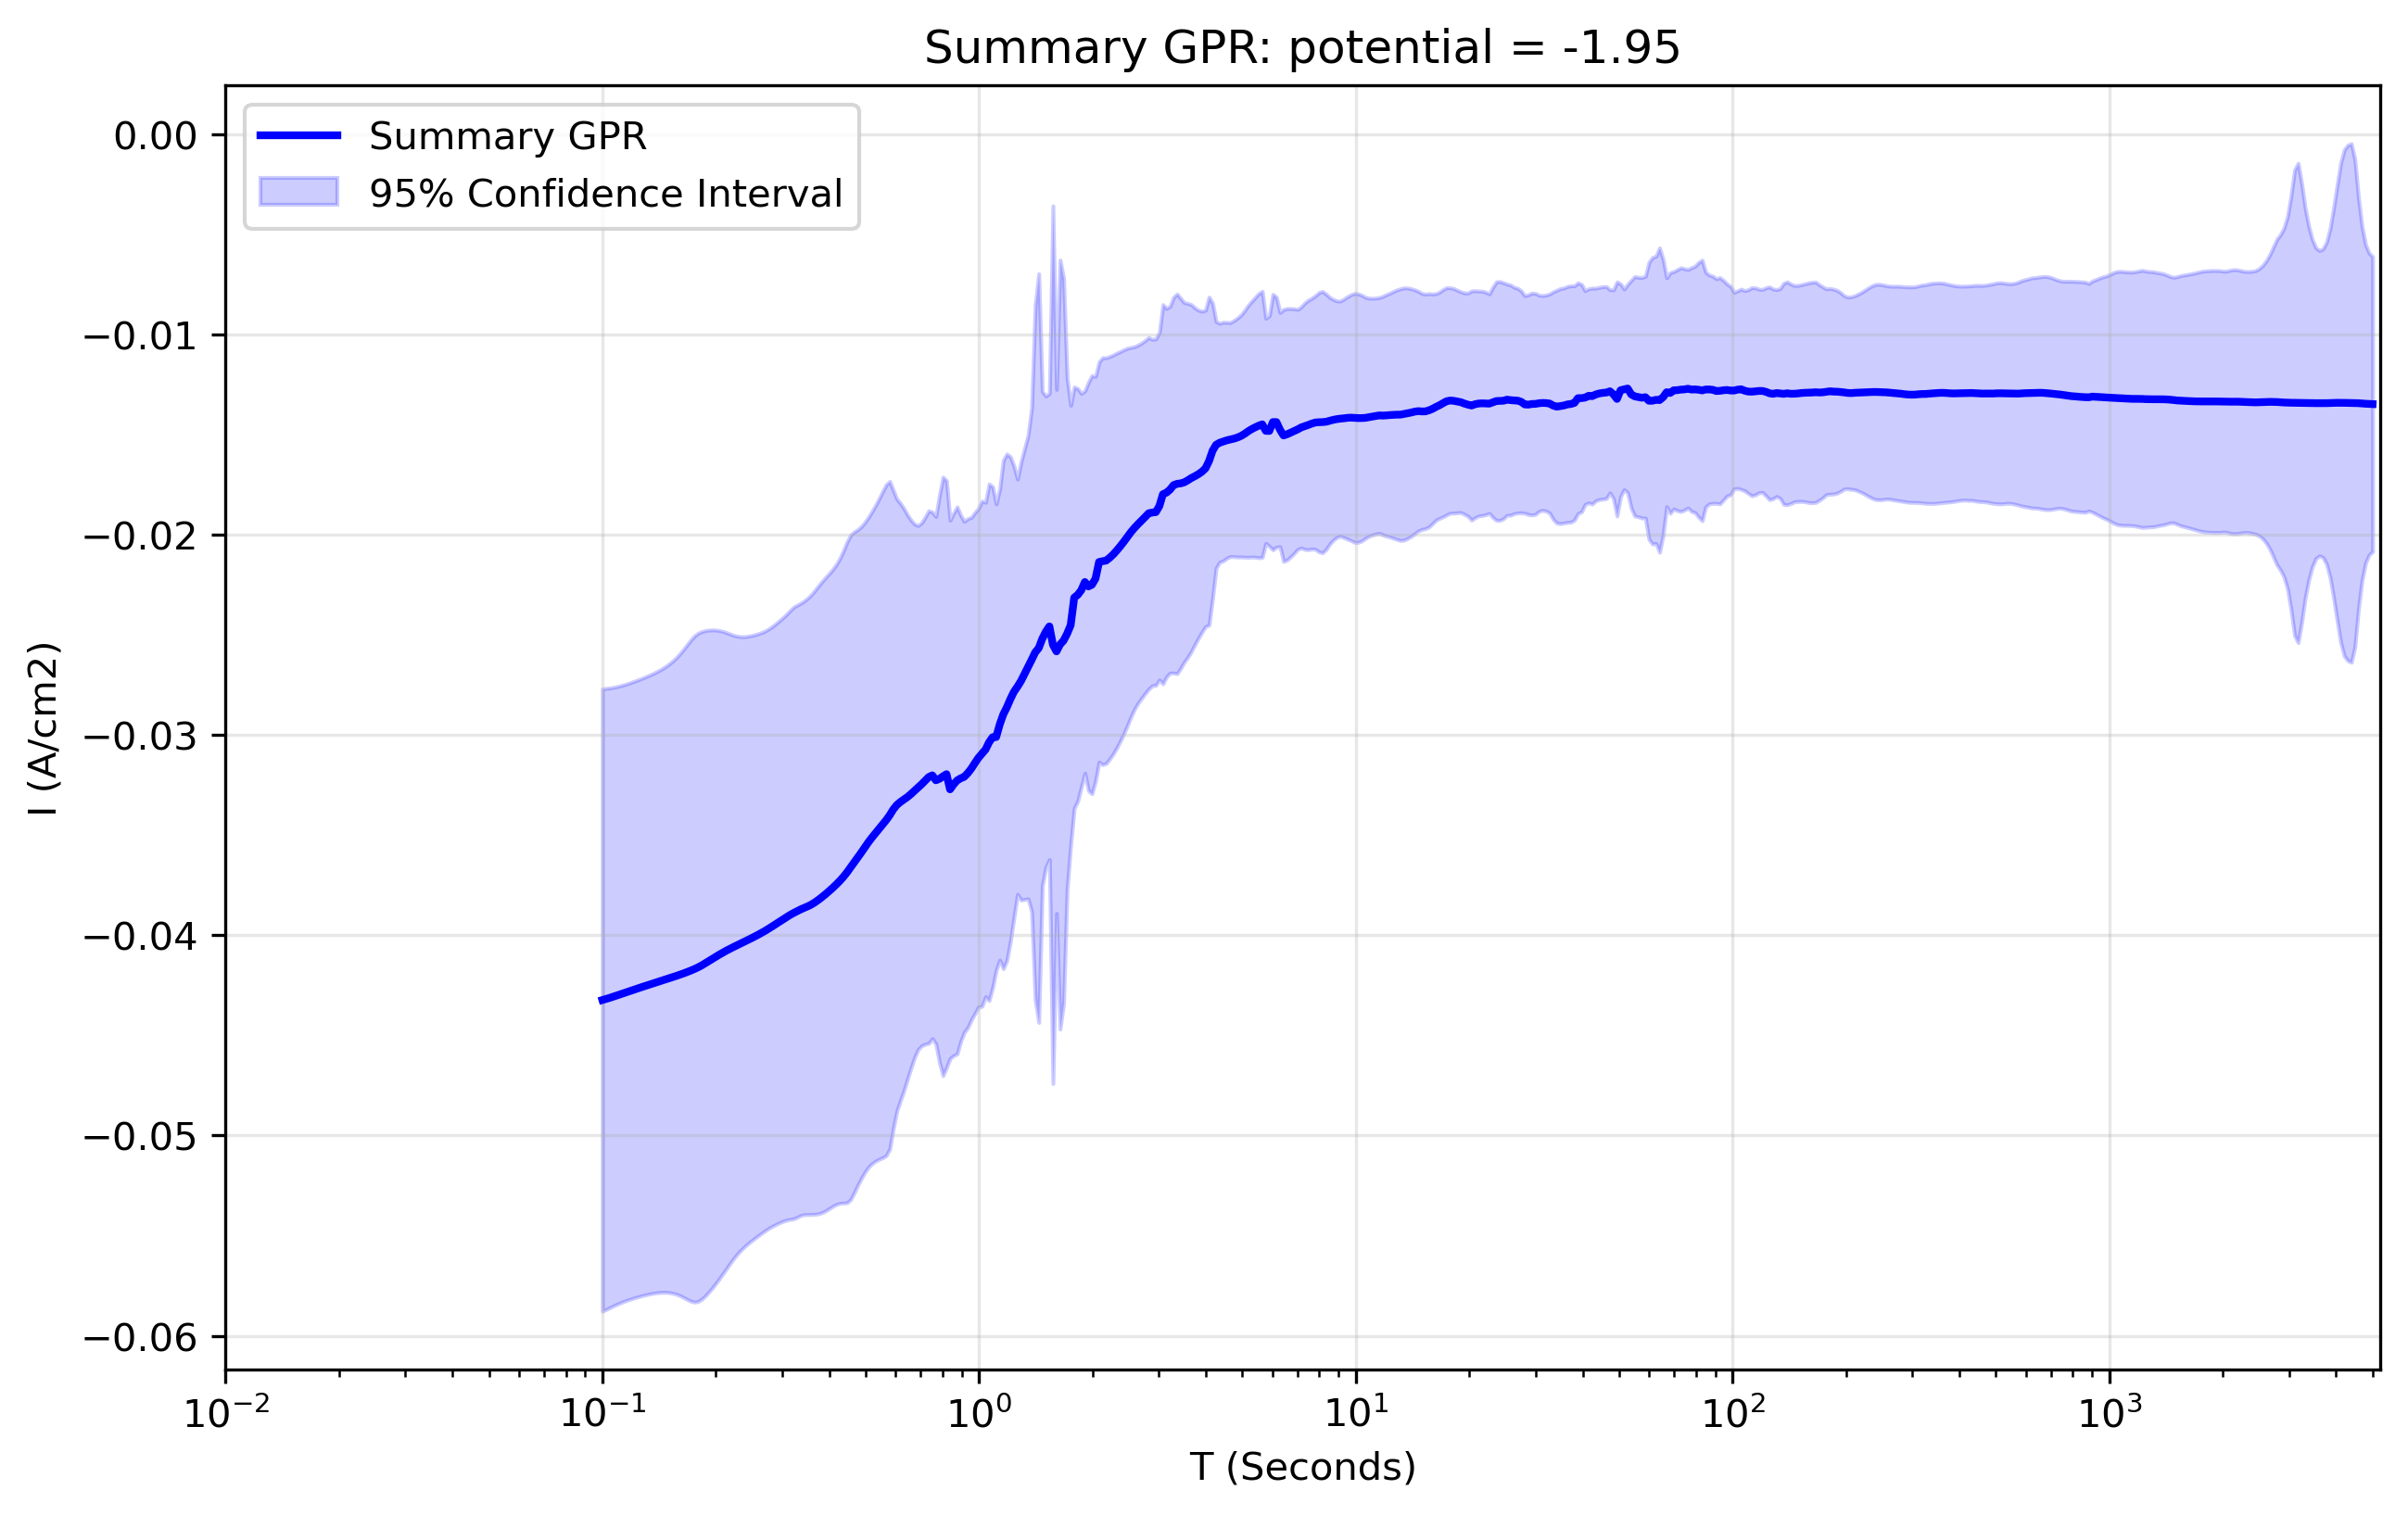

Data behind this chart, as committed beside it:
x_transformed, x_real, y_real, y_normalised, Std_real, Upper_CI_real, Lower_CI_real, Std_normalised, Upper_CI_normalised, Lower_CI_normalised
-1.0, 0.1, -0.04323, 3.228, 0.007927, -0.0277, -0.05877, 0.1117, -0.0403, -0.04617
-0.9906, 0.1022, -0.04318, 3.224, 0.007912, -0.02768, -0.05869, 0.1164, -0.04013, -0.04624
-0.9812, 0.1044, -0.04313, 3.22, 0.007895, -0.02765, -0.0586, 0.1208, -0.03996, -0.0463
-0.9717, 0.1067, -0.04307, 3.216, 0.00788, -0.02763, -0.05852, 0.1248, -0.03979, -0.04635
-0.9623, 0.1091, -0.04301, 3.211, 0.007868, -0.02759, -0.05843, 0.1283, -0.03964, -0.04638
-0.9529, 0.1115, -0.04295, 3.207, 0.00786, -0.02755, -0.05836, 0.1314, -0.0395, -0.0464
-0.9435, 0.1139, -0.04289, 3.202, 0.007855, -0.0275, -0.05829, 0.134, -0.03937, -0.04641
-0.9341, 0.1164, -0.04283, 3.198, 0.007853, -0.02744, -0.05822, 0.1361, -0.03926, -0.0464
-0.9247, 0.1189, -0.04277, 3.193, 0.007853, -0.02738, -0.05816, 0.1377, -0.03916, -0.04639
-0.9152, 0.1215, -0.04271, 3.189, 0.007855, -0.02732, -0.05811, 0.1388, -0.03907, -0.04636
-0.9058, 0.1242, -0.04265, 3.185, 0.007859, -0.02725, -0.05805, 0.1394, -0.03899, -0.04631
-0.8964, 0.1269, -0.04259, 3.18, 0.007864, -0.02718, -0.05801, 0.1396, -0.03893, -0.04626
-0.887, 0.1297, -0.04253, 3.176, 0.007871, -0.02711, -0.05796, 0.1392, -0.03888, -0.04619
-0.8776, 0.1326, -0.04248, 3.172, 0.00788, -0.02703, -0.05792, 0.1384, -0.03884, -0.04611
-0.8682, 0.1355, -0.04242, 3.167, 0.007892, -0.02695, -0.05789, 0.1371, -0.03882, -0.04602
-0.8587, 0.1384, -0.04236, 3.163, 0.007906, -0.02687, -0.05786, 0.1353, -0.03881, -0.04592
-0.8493, 0.1415, -0.04231, 3.159, 0.007925, -0.02677, -0.05784, 0.1331, -0.03881, -0.0458
-0.8399, 0.1446, -0.04225, 3.155, 0.007948, -0.02667, -0.05783, 0.1305, -0.03882, -0.04568
-0.8305, 0.1477, -0.04219, 3.15, 0.007978, -0.02656, -0.05783, 0.1275, -0.03885, -0.04554
-0.8211, 0.151, -0.04214, 3.146, 0.008015, -0.02643, -0.05785, 0.124, -0.03888, -0.04539
-0.8117, 0.1543, -0.04208, 3.142, 0.008062, -0.02628, -0.05788, 0.1202, -0.03892, -0.04523
-0.8022, 0.1577, -0.04202, 3.137, 0.008119, -0.02611, -0.05793, 0.116, -0.03898, -0.04506
-0.7928, 0.1611, -0.04196, 3.133, 0.008188, -0.02591, -0.05801, 0.1115, -0.03903, -0.04489
-0.7834, 0.1647, -0.0419, 3.128, 0.008266, -0.02569, -0.0581, 0.1068, -0.03909, -0.0447
-0.774, 0.1683, -0.04183, 3.123, 0.00835, -0.02546, -0.05819, 0.102, -0.03915, -0.04451
-0.7646, 0.172, -0.04176, 3.118, 0.008428, -0.02524, -0.05828, 0.09728, -0.0392, -0.04431
-0.7552, 0.1757, -0.04168, 3.112, 0.008487, -0.02505, -0.05832, 0.09309, -0.03924, -0.04413
-0.7457, 0.1796, -0.0416, 3.106, 0.008513, -0.02491, -0.05828, 0.09012, -0.03923, -0.04396
-0.7363, 0.1835, -0.0415, 3.099, 0.008504, -0.02484, -0.05817, 0.08925, -0.03916, -0.04385
-0.7269, 0.1875, -0.0414, 3.091, 0.008474, -0.02479, -0.05801, 0.09031, -0.03903, -0.04377
-0.7175, 0.1916, -0.04129, 3.083, 0.008432, -0.02476, -0.05781, 0.09227, -0.03887, -0.04371
-0.7081, 0.1958, -0.04118, 3.075, 0.008381, -0.02475, -0.0576, 0.0945, -0.0387, -0.04366
-0.6987, 0.2001, -0.04107, 3.066, 0.008321, -0.02476, -0.05738, 0.09669, -0.03853, -0.04361
-0.6892, 0.2045, -0.04096, 3.058, 0.008254, -0.02478, -0.05714, 0.09868, -0.03837, -0.04355
-0.6798, 0.209, -0.04086, 3.051, 0.00818, -0.02483, -0.05689, 0.1003, -0.03823, -0.04349
-0.6704, 0.2136, -0.04076, 3.044, 0.008099, -0.02489, -0.05664, 0.1016, -0.0381, -0.04343
-0.661, 0.2183, -0.04067, 3.037, 0.008017, -0.02496, -0.05638, 0.1024, -0.03798, -0.04336
-0.6516, 0.2231, -0.04058, 3.03, 0.00794, -0.02502, -0.05614, 0.1028, -0.03788, -0.04328
-0.6422, 0.2279, -0.0405, 3.024, 0.007872, -0.02507, -0.05592, 0.1026, -0.0378, -0.04319
-0.6327, 0.2329, -0.04041, 3.017, 0.007817, -0.02509, -0.05573, 0.1019, -0.03774, -0.04308
-0.6233, 0.2381, -0.04032, 3.011, 0.007773, -0.02509, -0.05556, 0.1008, -0.03768, -0.04297
-0.6139, 0.2433, -0.04024, 3.004, 0.007738, -0.02507, -0.0554, 0.09932, -0.03763, -0.04284
-0.6045, 0.2486, -0.04015, 2.998, 0.00771, -0.02504, -0.05526, 0.09766, -0.03758, -0.04271
-0.5951, 0.2541, -0.04006, 2.991, 0.007687, -0.02499, -0.05512, 0.09591, -0.03754, -0.04258
-0.5857, 0.2596, -0.03996, 2.984, 0.007667, -0.02494, -0.05499, 0.09423, -0.03749, -0.04244
-0.5762, 0.2653, -0.03987, 2.977, 0.007649, -0.02488, -0.05486, 0.09286, -0.03743, -0.04231
-0.5668, 0.2711, -0.03977, 2.969, 0.007638, -0.0248, -0.05474, 0.09201, -0.03735, -0.04218
-0.5574, 0.2771, -0.03966, 2.961, 0.007636, -0.02469, -0.05462, 0.09183, -0.03725, -0.04207
-0.548, 0.2831, -0.03954, 2.953, 0.007643, -0.02456, -0.05452, 0.09217, -0.03712, -0.04196
-0.5386, 0.2893, -0.03943, 2.944, 0.007655, -0.02443, -0.05443, 0.09277, -0.03699, -0.04186
-0.5292, 0.2957, -0.03931, 2.935, 0.007671, -0.02428, -0.05435, 0.09348, -0.03686, -0.04177
-0.5197, 0.3022, -0.0392, 2.927, 0.007692, -0.02412, -0.05428, 0.09416, -0.03673, -0.04167
-0.5103, 0.3088, -0.03909, 2.918, 0.007721, -0.02395, -0.05422, 0.09472, -0.0366, -0.04157
-0.5009, 0.3156, -0.03898, 2.91, 0.007759, -0.02377, -0.05418, 0.09515, -0.03648, -0.04147
-0.4915, 0.3225, -0.03888, 2.903, 0.007792, -0.02361, -0.05415, 0.0957, -0.03637, -0.04139
-0.4821, 0.3296, -0.03879, 2.896, 0.007797, -0.02351, -0.05407, 0.09643, -0.03626, -0.04132
-0.4727, 0.3368, -0.0387, 2.889, 0.0078, -0.02341, -0.05399, 0.09691, -0.03615, -0.04124
-0.4632, 0.3442, -0.03862, 2.884, 0.007821, -0.02329, -0.05395, 0.09696, -0.03607, -0.04117
-0.4538, 0.3517, -0.03855, 2.878, 0.007856, -0.02315, -0.05394, 0.09615, -0.03602, -0.04107
-0.4444, 0.3594, -0.03846, 2.871, 0.007901, -0.02297, -0.05394, 0.09488, -0.03597, -0.04095
... 440 more rows
